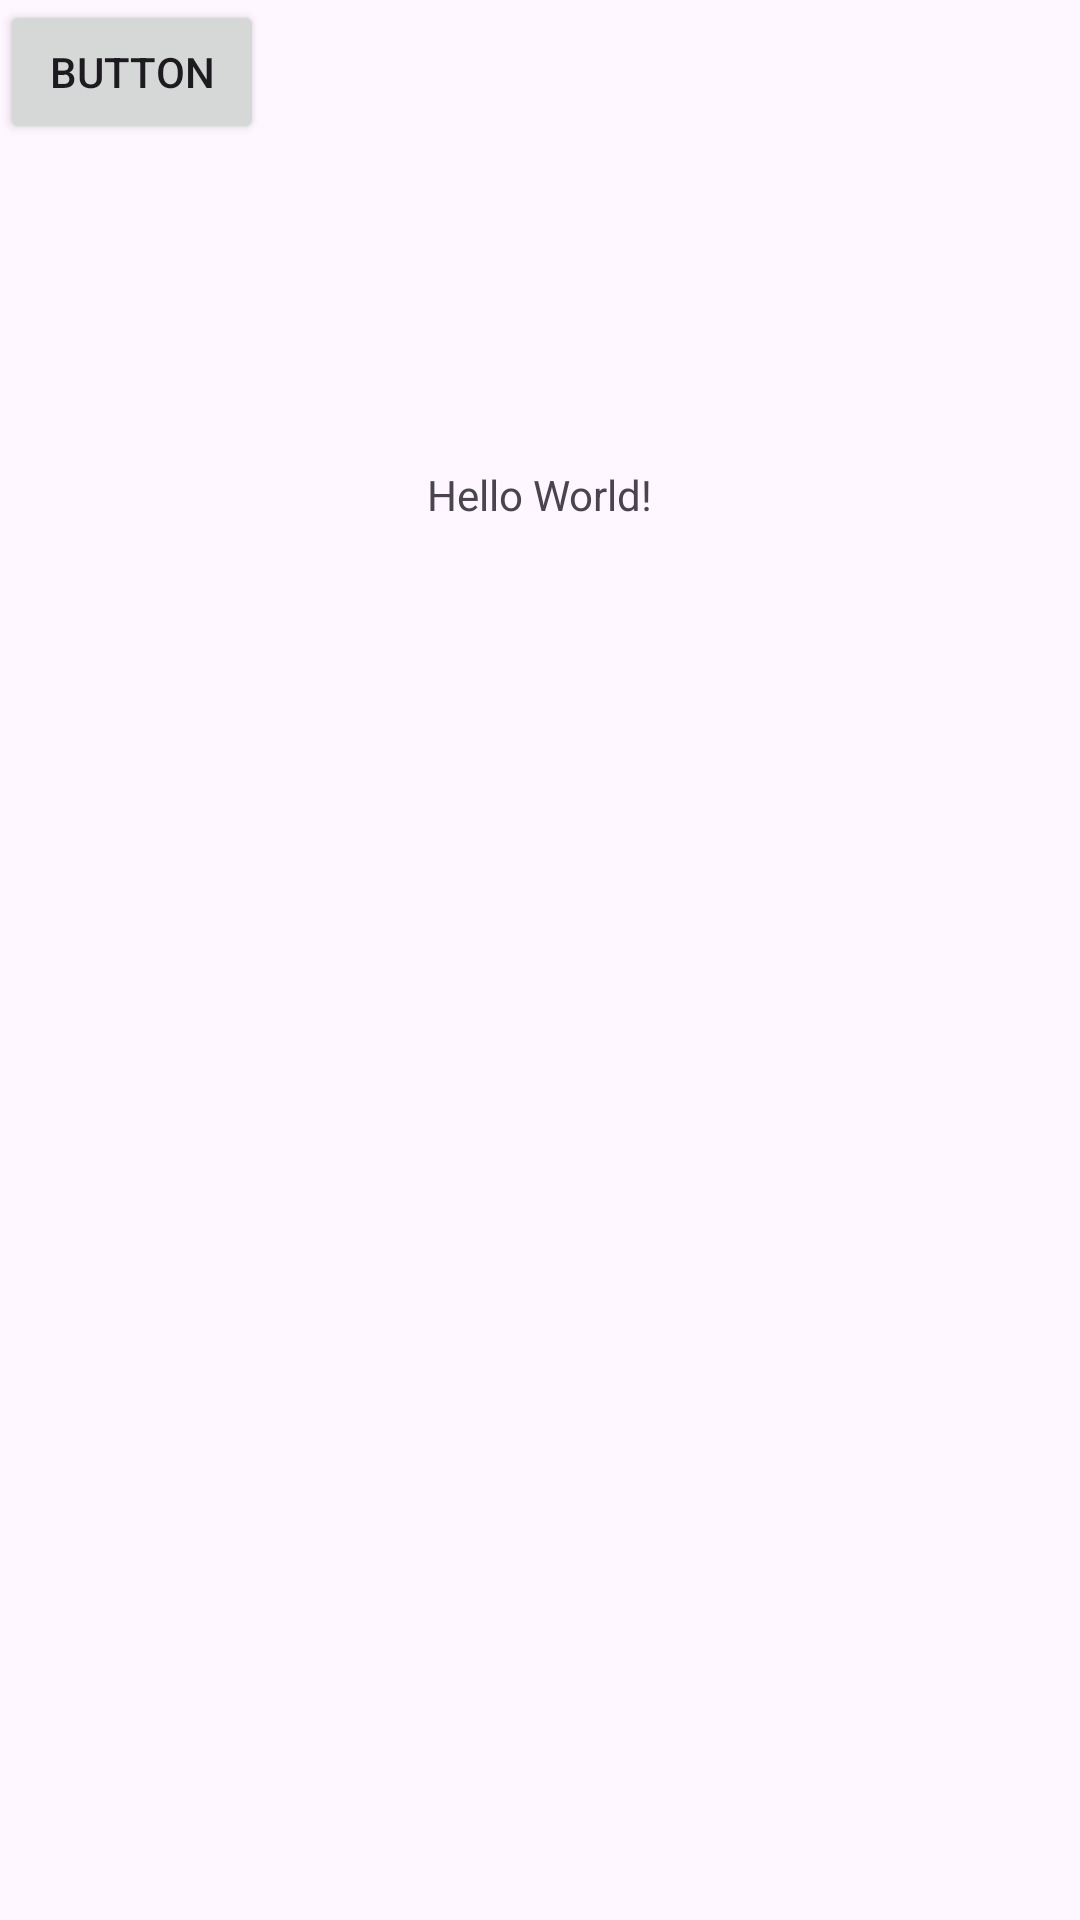

Write the Android layout XML for this screen, with the resource values it uses.
<!-- AndroidManifest.xml: application theme Theme.Bt_online -->
<!-- res/layout/activity_main.xml -->
<?xml version="1.0" encoding="utf-8"?>
<androidx.constraintlayout.widget.ConstraintLayout xmlns:android="http://schemas.android.com/apk/res/android"
    xmlns:app="http://schemas.android.com/apk/res-auto"
    xmlns:tools="http://schemas.android.com/tools"
    android:id="@+id/main"
    android:layout_width="match_parent"
    android:layout_height="match_parent"
    tools:context=".MainActivity">

    <TextView
        android:layout_width="wrap_content"
        android:layout_height="wrap_content"
        android:text="Hello World!"
        app:layout_constraintBottom_toBottomOf="parent"
        app:layout_constraintEnd_toEndOf="parent"
        app:layout_constraintStart_toStartOf="parent"
        app:layout_constraintTop_toTopOf="parent"
        app:layout_constraintVertical_bias="0.25" />

    <Button
        android:id="@+id/button_screen1"
        android:layout_width="wrap_content"
        android:layout_height="wrap_content"
        android:text="Button"
        tools:layout_editor_absoluteX="154dp"
        tools:layout_editor_absoluteY="374dp" />

</androidx.constraintlayout.widget.ConstraintLayout>
<!-- resources referenced by this layout -->
<resources>
  <style name="Theme.Bt_online" parent="Base.Theme.Bt_online" />
  <style name="Base.Theme.Bt_online" parent="Theme.Material3.DayNight.NoActionBar">
          
          
      </style>
</resources>
